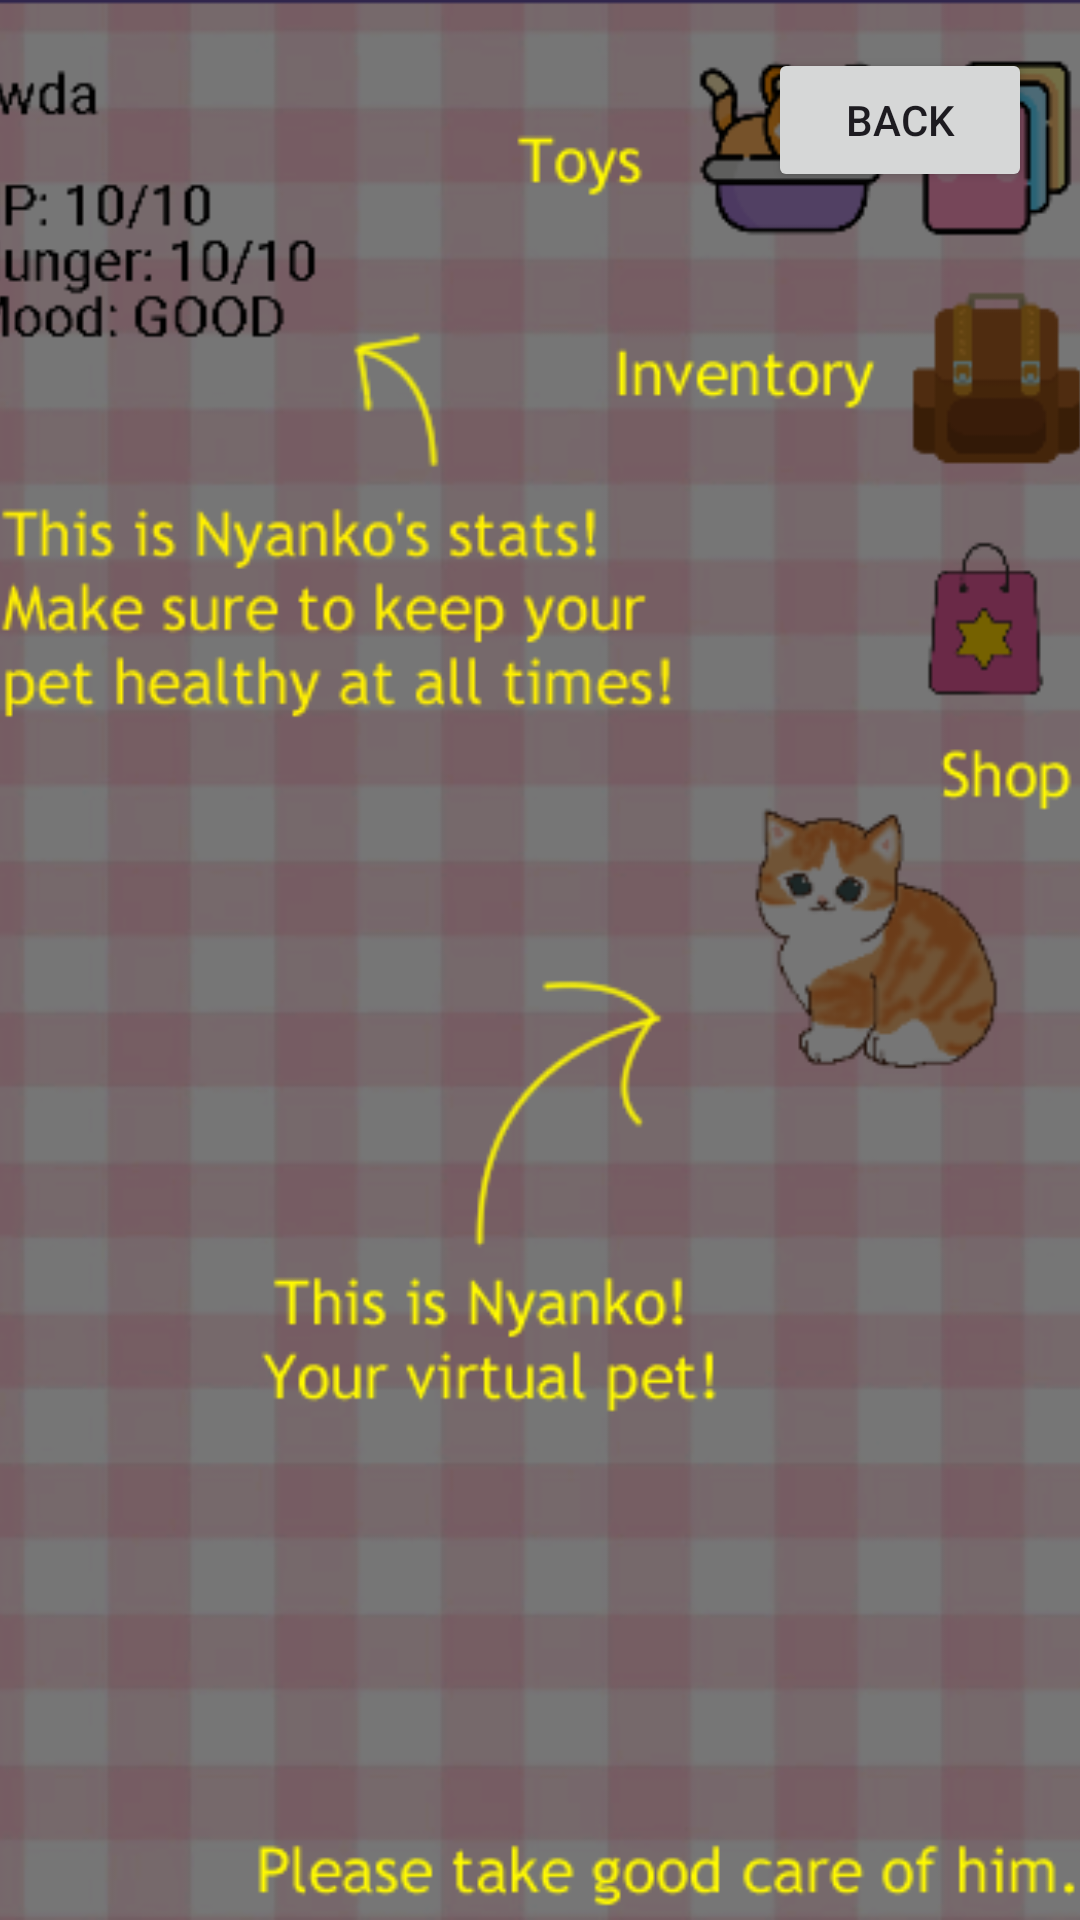

This screen was rendered from an Android layout file. Write that file and the resources it references.
<!-- AndroidManifest.xml: application theme Theme.NyaNyanko -->
<!-- res/layout/activity_menu.xml -->
<?xml version="1.0" encoding="utf-8"?>
<FrameLayout xmlns:android="http://schemas.android.com/apk/res/android"
    xmlns:app="http://schemas.android.com/apk/res-auto"
    xmlns:tools="http://schemas.android.com/tools"
    android:layout_width="match_parent"
    android:layout_height="match_parent"
    tools:context=".MenuActivity">
    <ImageView
        android:layout_width="match_parent"
        android:src="@drawable/tut"
        android:scaleType="centerCrop"
        android:layout_height="match_parent"/>

    <LinearLayout
        android:layout_width="match_parent"
        android:padding="16dp"
        android:layout_height="match_parent"
        android:orientation="vertical">

        <Button
            android:id="@+id/backBTN"
            android:layout_width="wrap_content"
            android:layout_height="wrap_content"
            android:layout_gravity="end"
            android:text="BACK" />
    </LinearLayout>
</FrameLayout>
<!-- resources referenced by this layout -->
<resources>
  <!-- drawable tut: png bitmap (drawable, 106971 bytes) -->
  <style name="Theme.NyaNyanko" parent="Base.Theme.NyaNyanko" />
  <style name="Base.Theme.NyaNyanko" parent="Theme.Material3.DayNight.NoActionBar">
          
          
      </style>
</resources>
